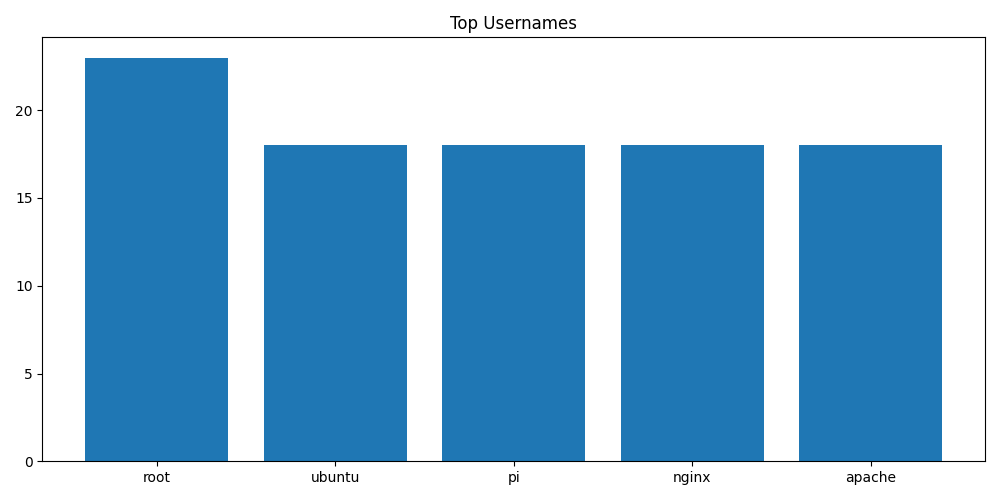

Values plotted in this chart, from the file beside it:
Username, Count
root, 23
ubuntu, 18
pi, 18
nginx, 18
apache, 18
dspace, 13
elastic, 13
elasticsearch, 13
docker, 6
git, 4
